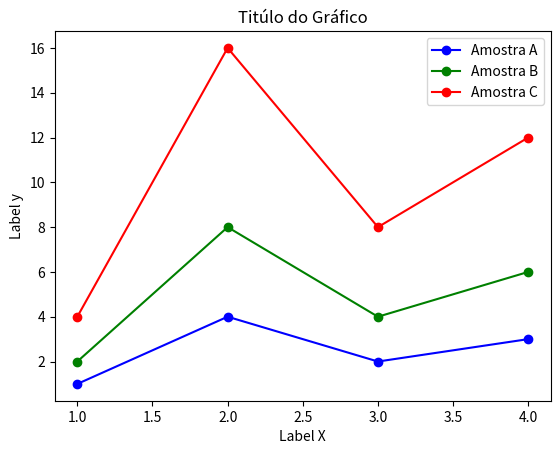

The matplotlib source for this figure:

# Grafico 1x1 1 linha e 1 coluna

# passo 1 - importa a biblioteca
import matplotlib.pyplot as plt

#passo 2 - intanciar o objeto figura
fig, ax = plt.subplots() # 1x1

#passo 3 - Definir os dados
indices = [1,2,3,4]
amostra_a = [1,4,2,3]
amostra_b = [2,8,4,6]
amostra_c = [4,16,8,12]

#passo 4 - plotar os dados no axe/eixo(grafico)
ax.plot(indices, amostra_a, label="Amostra A", color = 'blue', marker = 'o')
ax.plot(indices, amostra_b, label="Amostra B", color = 'green', marker = 'o')
ax.plot(indices, amostra_c, label="Amostra C", color = 'red', marker = 'o')

# titulo do grafico
ax.set_title("Titúlo do Gráfico")

# titulo do x
ax.set_xlabel("Label X")

# titulo y
ax.set_ylabel("Label y")

# a legenda
ax.legend()

# Salvando o gráfico como uma imagem PNG
plt.savefig('gráfico.png')

#passo 5 - apresentar o grafico
plt.show()
